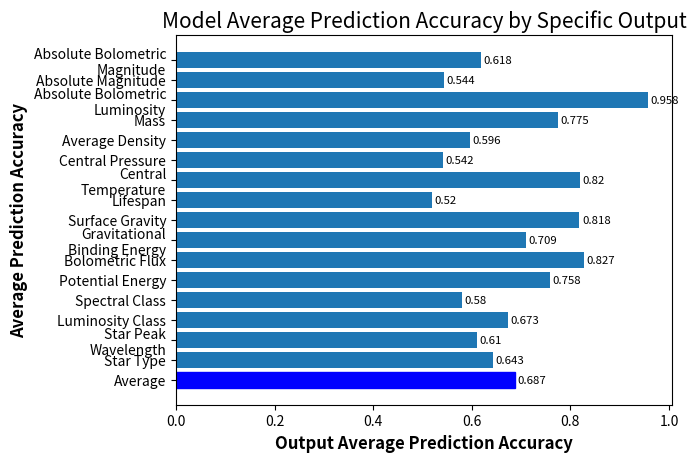

This chart was generated by the following Python code:
# Generates bar graphs to evaluate the performance of the individual predicted outputs against each other 

import matplotlib.pyplot as plt
import numpy as np

param = "Average Prediction Accuracy"
labels = ["Absolute Bolometric\nMagnitude", "Absolute Magnitude", "Absolute Bolometric\nLuminosity", "Mass", "Average Density", "Central Pressure", "Central\nTemperature", "Lifespan", "Surface Gravity", "Gravitational\nBinding Energy", "Bolometric Flux", "Potential Energy", "Spectral Class", "Luminosity Class", "Star Peak\nWavelength", "Star Type", "Average"]
labels.reverse()
metrics = list(np.random.uniform(low=0.5, high=1.0, size=16))
metrics.append(np.average(metrics))
metrics.reverse()

bars = plt.barh(labels, metrics)
bars[0].set_color("b")
for bar in bars:
    width = bar.get_width()
    plt.text(width + 0.005, bar.get_y() + bar.get_height()/2, round(width, 3), 
             ha='left', va='center', fontsize=8.2)
plt.title("Model " + param + " by Specific Output", fontsize=15)
plt.xlabel("Output " + param, fontweight="bold", fontsize=12)
plt.ylabel(param, fontweight="bold", fontsize=12)
plt.yticks(fontsize=10)
plt.show()
